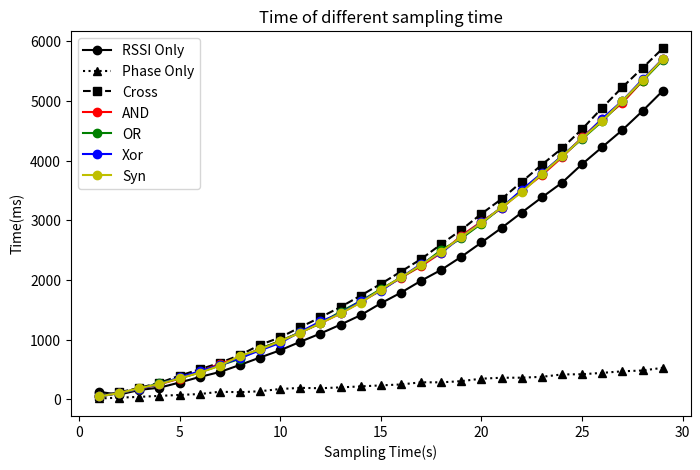

The script that saved this image:
# -*- coding: utf-8 -*-

import matplotlib.pyplot as plt
from numpy import array

sampling_time = range(1,30,1)
times = array([[  125.5,    14.5,    54.5,    48.5,    48.5,    48.5,    48.5],
       [   78.5,    28. ,   117.5,   106. ,   106. ,   106. ,   105.5],
       [  158. ,    41.5,   193. ,   174. ,   173. ,   176. ,   187. ],
       [  195.5,    58. ,   276. ,   252. ,   272. ,   253.5,   255. ],
       [  281.5,    74. ,   396.5,   346.5,   350. ,   367. ,   352. ],
       [  375. ,    88.5,   502.5,   464. ,   451. ,   472. ,   445.5],
       [  458. ,   127.5,   611. ,   595.5,   568. ,   573. ,   564.5],
       [  576.5,   119.5,   742. ,   703. ,   679.5,   693. ,   727. ],
       [  701. ,   136. ,   913. ,   848. ,   851. ,   821. ,   836.5],
       [  822.5,   173. ,  1038. ,   980. ,   977. ,   946.5,   973.5],
       [  965. ,   192.5,  1209.5,  1120. ,  1125. ,  1132. ,  1117. ],
       [ 1103.5,   186. ,  1375. ,  1274. ,  1275.5,  1306. ,  1277. ],
       [ 1252.5,   200.5,  1548. ,  1440.5,  1469.5,  1440. ,  1439.5],
       [ 1411. ,   217. ,  1739. ,  1627. ,  1648. ,  1648.5,  1621. ],
       [ 1609.5,   234. ,  1935.5,  1831. ,  1846.5,  1820.5,  1839. ],
       [ 1788.5,   249.5,  2141.5,  2038.5,  2043. ,  2043.5,  2042.5],
       [ 1988. ,   285.5,  2351. ,  2233. ,  2247.5,  2267. ,  2253. ],
       [ 2170.5,   285. ,  2600.5,  2456.5,  2502. ,  2457.5,  2474. ],
       [ 2390. ,   305. ,  2841.5,  2743. ,  2698.5,  2723. ,  2722. ],
       [ 2629.5,   346.5,  3110.5,  2978.5,  2946.5,  2968.5,  2959.5],
       [ 2873.5,   362. ,  3359. ,  3203. ,  3218.5,  3213.5,  3219. ],
       [ 3131.5,   363. ,  3645.5,  3493.5,  3491.5,  3511.5,  3470.5],
       [ 3385. ,   377.5,  3933.5,  3758. ,  3780.5,  3790. ,  3779.5],
       [ 3631. ,   417.5,  4207.5,  4057. ,  4079.5,  4079.5,  4071.5],
       [ 3943. ,   420.5,  4530. ,  4389. ,  4365. ,  4375.5,  4375.5],
       [ 4229. ,   444. ,  4887.5,  4691. ,  4660.5,  4706. ,  4672. ],
       [ 4515. ,   470. ,  5232. ,  4969.5,  5002.5,  5003.5,  5002. ],
       [ 4833. ,   483.5,  5554. ,  5336.5,  5335. ,  5362. ,  5345. ],
       [ 5169.5,   528. ,  5881. ,  5705.5,  5685. ,  5702. ,  5700. ]])
       
plt.figure(figsize=(8,5))
plt.plot(sampling_time,times[:,0],'ko-', label='RSSI Only')
plt.plot(sampling_time,times[:,1],'k^:', label='Phase Only')
plt.plot(sampling_time,times[:,2],'ks--',label='Cross')
plt.plot(sampling_time,times[:,3],'ro-',label='AND')
plt.plot(sampling_time,times[:,4],'go-',label='OR')
plt.plot(sampling_time,times[:,5],'bo-',label='Xor')
plt.plot(sampling_time,times[:,6],'yo-',label='Syn')
plt.xlabel('Sampling Time(s)')
plt.ylabel('Time(ms)')
plt.title('Time of different sampling time')
plt.legend()
plt.show()